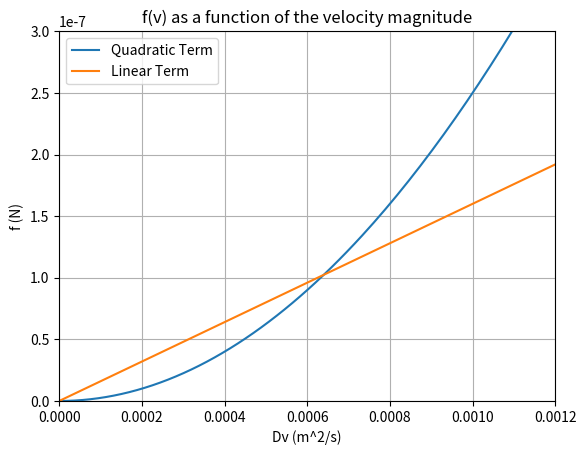

Generate this figure with matplotlib:
# -*- coding: utf-8 -*-
"""
Created on Wed Nov  1 09:00:59 2023

[redacted]
"""
import numpy as np
import matplotlib.pyplot as plt

B = 1.6*(10**-4)
C = 0.25

D = 0.07 #diameter
v = np.linspace(0, 0.02, 150)

b = B*D
c = C*D*D

def f(v):
    return B*(D*v) + C(D*v)**2

plt.plot(D*v, c*v**2)
plt.plot(D*v, b*v)
plt.grid()

plt.xlabel("Dv (m^2/s)")
plt.ylabel("f (N)")
plt.title("f(v) as a function of the velocity magnitude")
plt.legend(["Quadratic Term", "Linear Term"])
plt.axis([0, 0.0012, 0, 3*(10)**-7])
# [redacted]
plt.show()

#for example when D = 7cm, v = 5 m/s, Dv = 0.35, wayyy bigger than intersection
#in report make table for the 3 cases and see how little the linear contributes

#baseball
D = 0.07
v = 5
print(D*v) #0.35000000000000003 way bigger than intersection point hence quadratic more dominant

#tiny drop of oil
D = 1.5e-6
v = 5e-5
print(D*v) #7.5e-11 way smaller than intersection point hence linear more dominant

#raindrop
D = 0.001
v = 1
print(D*v) #both linear and quadratic are contributing